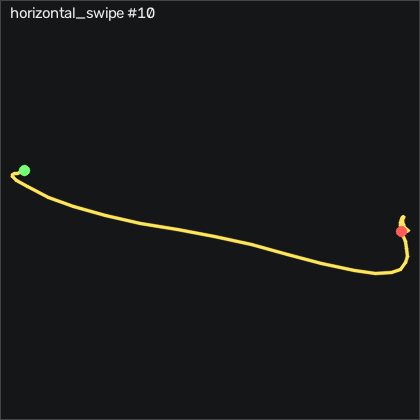

Source data for this figure (header and first rows):
t_s, ax, ay, az, gx, gy, gz, seq
0.00000, -0.803, -0.249, 0.424, -3.115, 1.109, -0.9838, 16204
0.01000, -0.806, -0.272, 0.425, -5.188, 2.664, -1.288, 16205
0.02000, -0.816, -0.303, 0.425, -6.377, 4.127, -1.349, 16206
0.03100, -0.847, -0.337, 0.422, -6.285, 5.316, -1.075, 16207
0.04000, -0.87, -0.354, 0.417, -4.853, 5.591, -1.197, 16208
0.05000, -0.892, -0.364, 0.415, -2.505, 4.706, -1.197, 16209
0.06000, -0.896, -0.345, 0.417, 0.4225, 2.45, -0.9838, 16210
0.07000, -0.873, -0.309, 0.416, 2.861, -0.1107, -2.02, 16211
0.08000, -0.843, -0.259, 0.416, 3.716, -1.818, -3.971, 16212
0.09000, -0.806, -0.223, 0.425, 1.734, -2.153, -5.801, 16213
0.1, -0.792, -0.226, 0.428, -3.054, -0.6287, -7.996, 16214
0.11, -0.807, -0.298, 0.424, -10.46, 2.115, -10.43, 16215
0.121, -0.788, -0.471, 0.448, -19.76, 4.402, -16.53, 16216
0.13, -0.724, -0.748, 0.505, -28.3, 7.023, -28.61, 16217
0.14, -0.586, -1.123, 0.605, -36.13, 8.212, -36.59, 16218
0.15, -0.283, -1.761, 0.724, -43.48, 6.536, -29.86, 16219
0.161, 0.08300, -2.634, 0.708, -39.64, 10.77, -9.551, 16220
0.17, 0.38, -3.458, 0.477, -2.17, 29.49, 8.559, 16221
0.18, 0.517, -4, 0.141, 76.92, 66.66, 11.82, 16222
0.19, 0.377, -4, -0.425, 181.9, 110.3, 22.74, 16223
0.201, -0.04000, -4, -0.988, 310.1, 148.5, 63.56, 16224
0.21, -0.582, -2.844, -1.387, 437.4, 165.7, 133.7, 16225
0.22, -1.022, -1.631, -1.835, 523.4, 153.8, 192.3, 16226
0.23, -0.954, -0.733, -1.986, 574.9, 121.7, 169.3, 16227
0.24, -0.807, -0.18, -1.939, 598.6, 105, 87.86, 16228
0.25, -0.715, 0.183, -1.934, 601.9, 112, 11.43, 16229
0.26, -1.029, 0.527, -1.982, 595.9, 137.9, -27.93, 16230
0.27, -1.491, 1.228, -1.982, 587.5, 154, -7.203, 16231
0.28, -1.952, 2.298, -1.592, 557.6, 141.8, 79.38, 16232
0.291, -2.301, 3.443, -0.936, 488.7, 105.3, 103.5, 16233
0.3, -2.477, 3.709, -0.805, 379.1, 54.74, 22.16, 16234
0.31, -2.232, 3.385, -0.672, 255.3, -7.214, -5.221, 16235
0.32, -2.004, 2.672, -0.483, 149.8, -56.06, 3.681, 16236
0.331, -1.526, 1.863, -0.308, 74.2, -98.16, -10.31, 16237
0.34, -1.019, 1.276, -0.243, 26.89, -121.2, -16.29, 16238
0.35, -0.662, 0.884, -0.153, -2.809, -123.6, -13.64, 16239
0.36, -0.514, 0.486, -0.04700, -25.19, -113.2, -13.88, 16240
0.371, -0.442, 0.06100, -0.00800, -37.63, -99.41, -13.15, 16241
0.38, -0.433, -0.175, 0.08300, -31.86, -84.07, -11.84, 16242
0.39, -0.412, -0.208, 0.171, -14.82, -69.77, -13.61, 16243
0.4, -0.389, -0.09900, 0.261, 2.068, -56.51, -13.82, 16244
0.41, -0.364, 0.00700, 0.312, 11.79, -42.73, -10.62, 16245
0.421, -0.38, 0.149, 0.374, 16.03, -28.19, -1.38, 16246
0.43, -0.427, 0.252, 0.404, 13.87, -14.01, 8.132, 16247
0.44, -0.502, 0.262, 0.414, 7.434, -1.513, 12.28, 16248
0.45, -0.561, 0.175, 0.385, -0.2785, 8.426, 15.6, 16249
0.461, -0.677, 0.09500, 0.405, -4.883, 16.9, 21.09, 16250
0.47, -0.747, -0.05400, 0.376, -7.231, 21.2, 17.34, 16251
0.48, -0.775, -0.121, 0.361, -3.571, 22.63, 15.69, 16252
0.49, -0.815, -0.07300, 0.339, 3.533, 24.58, 20.66, 16253
0.501, -0.884, -0.02500, 0.36, 8.928, 25.8, 21.43, 16254
0.51, -0.933, 0.04000, 0.346, 12.34, 25.38, 18.07, 16255
0.52, -0.989, 0.06400, 0.337, 13.23, 23.67, 15.33, 16256
0.53, -1.029, 0.09700, 0.337, 13.35, 19.98, 10.94, 16257
0.54, -1.053, 0.132, 0.338, 12.71, 14.46, 6.974, 16258
0.55, -1.023, 0.146, 0.326, 10.85, 7.969, 4.26, 16259
0.56, -0.97, 0.167, 0.337, 8.806, 3.243, 2.248, 16260
0.57, -0.932, 0.204, 0.338, 6.184, 0.9263, 1.913, 16261
0.58, -0.891, 0.201, 0.35, 1.946, 0.3473, 2.248, 16262
0.591, -0.892, 0.182, 0.348, -2.443, 1.841, 3.285, 16263
... 14 more rows
